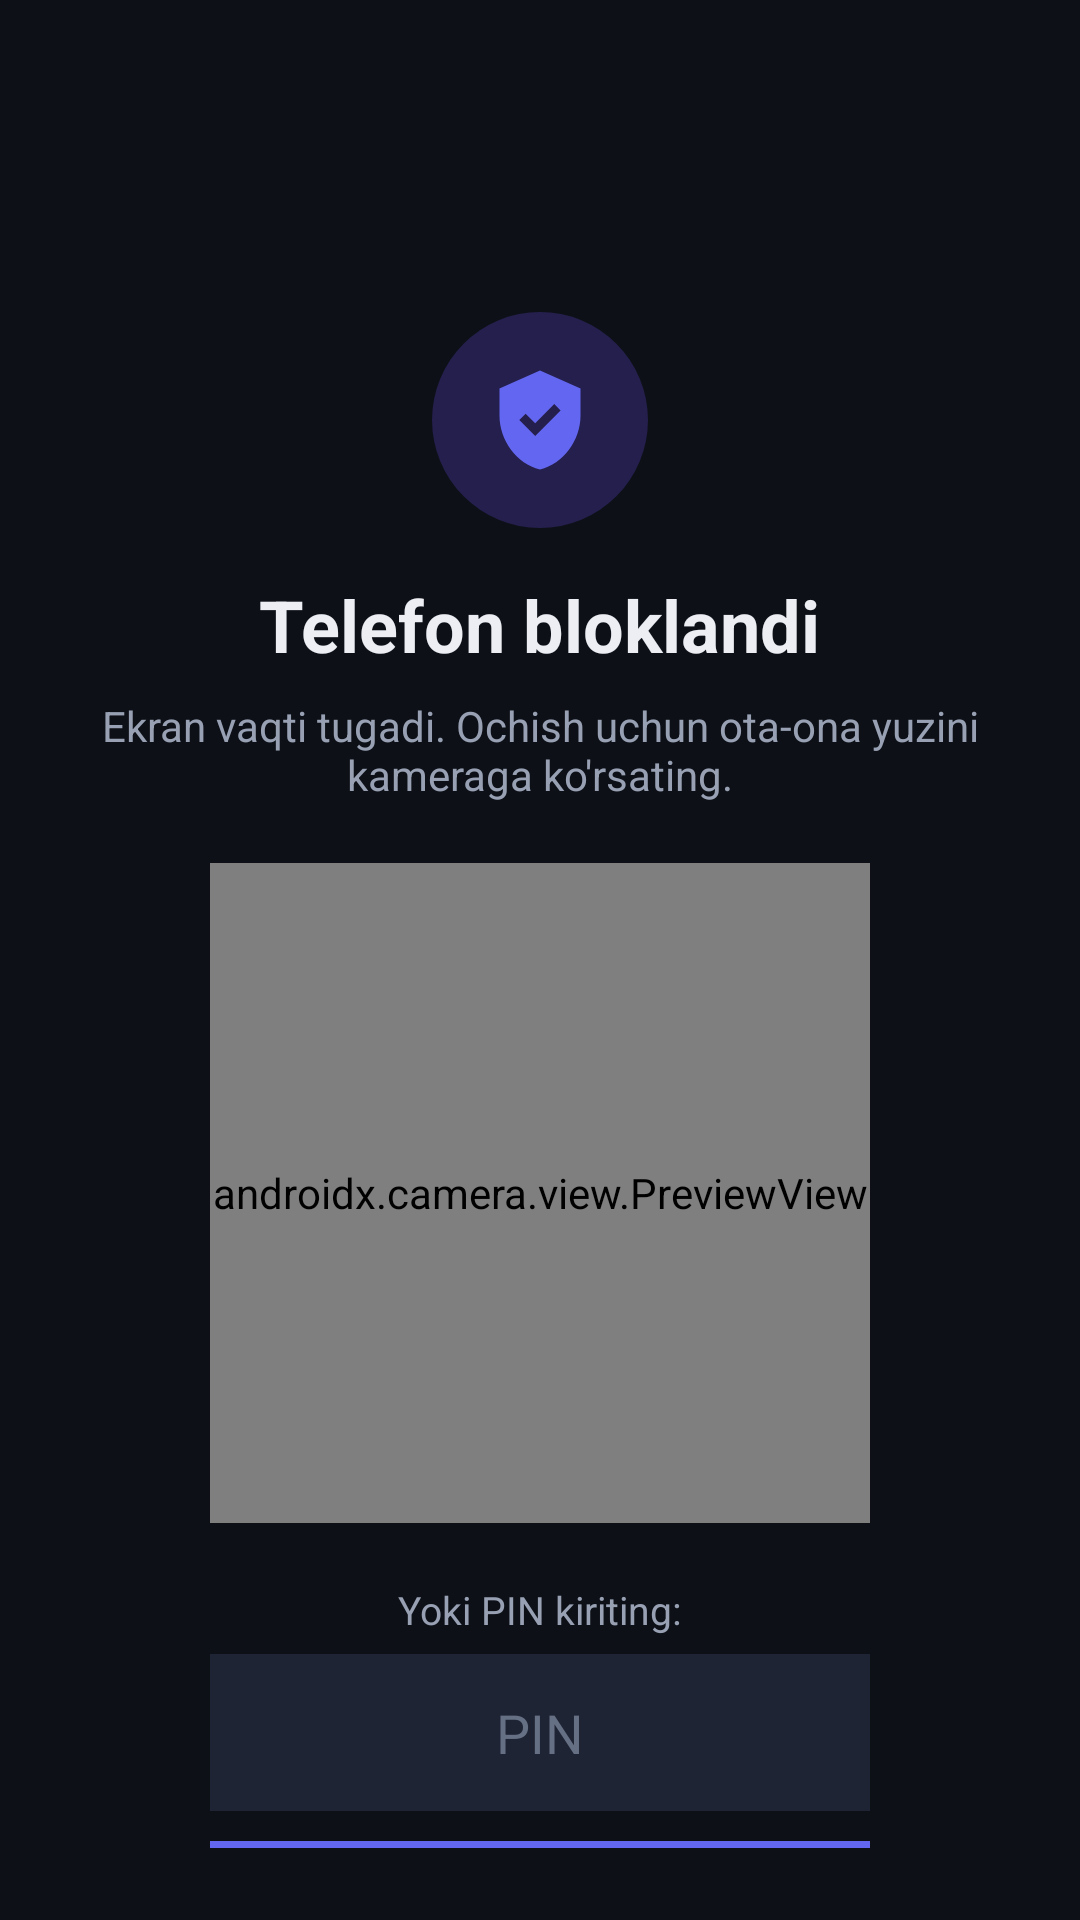

Android layout source for this screen:
<!-- AndroidManifest.xml: application theme Theme.ChildGuard -->
<!-- res/layout/overlay_lock.xml -->
<?xml version="1.0" encoding="utf-8"?>
<LinearLayout xmlns:android="http://schemas.android.com/apk/res/android"
    xmlns:app="http://schemas.android.com/apk/res-auto"
    android:layout_width="match_parent"
    android:layout_height="match_parent"
    android:background="#0D1017"
    android:gravity="center_horizontal"
    android:orientation="vertical"
    android:padding="24dp">

    <ImageView
        android:layout_width="72dp"
        android:layout_height="72dp"
        android:layout_marginTop="80dp"
        android:background="@drawable/bg_icon_circle"
        android:padding="18dp"
        android:src="@drawable/ic_shield"
        app:tint="#6366F1"
        android:contentDescription="@null" />

    <TextView
        android:layout_width="wrap_content"
        android:layout_height="wrap_content"
        android:layout_marginTop="16dp"
        android:text="@string/locked_title"
        android:textColor="#ECEEF4"
        android:textSize="24sp"
        android:textStyle="bold" />

    <TextView
        android:id="@+id/overlayStatus"
        android:layout_width="match_parent"
        android:layout_height="wrap_content"
        android:layout_marginTop="8dp"
        android:gravity="center"
        android:text="@string/locked_sub"
        android:textColor="#98A1B3"
        android:textSize="14sp" />

    <FrameLayout
        android:layout_width="220dp"
        android:layout_height="220dp"
        android:layout_marginTop="20dp"
        android:background="@drawable/bg_chip">

        <androidx.camera.view.PreviewView
            android:id="@+id/overlayPreview"
            android:layout_width="match_parent"
            android:layout_height="match_parent"
            app:implementationMode="compatible" />
    </FrameLayout>

    <TextView
        android:layout_width="wrap_content"
        android:layout_height="wrap_content"
        android:layout_marginTop="20dp"
        android:text="@string/use_pin"
        android:textColor="#98A1B3"
        android:textSize="13sp" />

    <EditText
        android:id="@+id/overlayPin"
        android:layout_width="220dp"
        android:layout_height="wrap_content"
        android:layout_marginTop="6dp"
        android:background="#1E2433"
        android:gravity="center"
        android:hint="PIN"
        android:inputType="numberPassword"
        android:padding="14dp"
        android:textColor="#FFFFFF"
        android:textColorHint="#667085"
        android:autofillHints="" />

    <Button
        android:id="@+id/overlayUnlock"
        android:layout_width="220dp"
        android:layout_height="wrap_content"
        android:layout_marginTop="10dp"
        android:backgroundTint="#6366F1"
        android:text="@string/btn_unlock_pin"
        android:textColor="#FFFFFF" />

    <TextView
        android:id="@+id/overlayMsg"
        android:layout_width="wrap_content"
        android:layout_height="wrap_content"
        android:layout_marginTop="10dp"
        android:textColor="#F87171"
        android:textSize="13sp" />
</LinearLayout>
<!-- resources referenced by this layout -->
<resources>
  <!-- drawable bg_chip (drawable) -->
  <shape xmlns:android="http://schemas.android.com/apk/res/android" android:shape="rectangle">
   <solid android:color="#1E2433"/>
   <corners android:radius="12dp"/>
   <stroke android:width="1dp" android:color="#2A3140"/>
  </shape>
  <!-- drawable bg_icon_circle (drawable) -->
  <shape xmlns:android="http://schemas.android.com/apk/res/android" android:shape="oval">
   <solid android:color="#241F4D"/>
  </shape>
  <!-- drawable ic_shield (drawable) -->
  <vector xmlns:android="http://schemas.android.com/apk/res/android" android:width="24dp" android:height="24dp" android:viewportWidth="24" android:viewportHeight="24" android:tint="#FFFFFF">
   <path android:fillColor="#FFFFFF" android:pathData="M12,1L3,5v6c0,5.55 3.84,10.74 9,12 5.16,-1.26 9,-6.45 9,-12V5l-9,-4zM10.94,15.54L7.4,12l1.41,-1.41 2.12,2.12 4.24,-4.24 1.41,1.41 -5.64,5.66z"/>
  </vector>
  <string name="btn_unlock_pin">Ochish</string>
  <string name="locked_sub">Ekran vaqti tugadi. Ochish uchun ota-ona yuzini kameraga ko\'rsating.</string>
  <string name="locked_title">Telefon bloklandi</string>
  <string name="use_pin">Yoki PIN kiriting:</string>
  <style name="Theme.ChildGuard" parent="Theme.Material3.Dark.NoActionBar">
          <item name="colorPrimary">@color/cg_primary</item>
          <item name="colorOnPrimary">@color/cg_on_primary</item>
          <item name="colorPrimaryContainer">@color/cg_primary_container</item>
          <item name="colorOnPrimaryContainer">@color/cg_on_primary_container</item>
          <item name="colorSecondary">@color/cg_secondary</item>
          <item name="colorOnSecondary">#06252B</item>
          <item name="colorSecondaryContainer">#262C45</item>
          <item name="colorOnSecondaryContainer">#D6DEF5</item>
          <item name="colorSurface">@color/cg_surface</item>
          <item name="colorOnSurface">@color/cg_text</item>
          <item name="colorSurfaceVariant">@color/cg_surface_variant</item>
          <item name="colorOnSurfaceVariant">@color/cg_muted</item>
          <item name="colorOutline">@color/cg_outline</item>
          <item name="colorError">@color/cg_danger</item>
          <item name="android:colorBackground">@color/cg_bg</item>
          <item name="android:windowBackground">@color/cg_bg</item>
          <item name="android:statusBarColor">@color/cg_bg</item>
          <item name="android:navigationBarColor">@color/cg_bg</item>
      </style>
  <color name="cg_primary">#6366F1</color>
  <color name="cg_on_primary">#FFFFFF</color>
  <color name="cg_primary_container">#3730A3</color>
  <color name="cg_on_primary_container">#E0E7FF</color>
  <color name="cg_secondary">#22D3EE</color>
  <color name="cg_surface">#161B26</color>
  <color name="cg_text">#ECEEF4</color>
  <color name="cg_surface_variant">#1E2433</color>
  <color name="cg_muted">#98A1B3</color>
  <color name="cg_outline">#2A3140</color>
  <color name="cg_danger">#F87171</color>
  <color name="cg_bg">#0D1017</color>
</resources>
